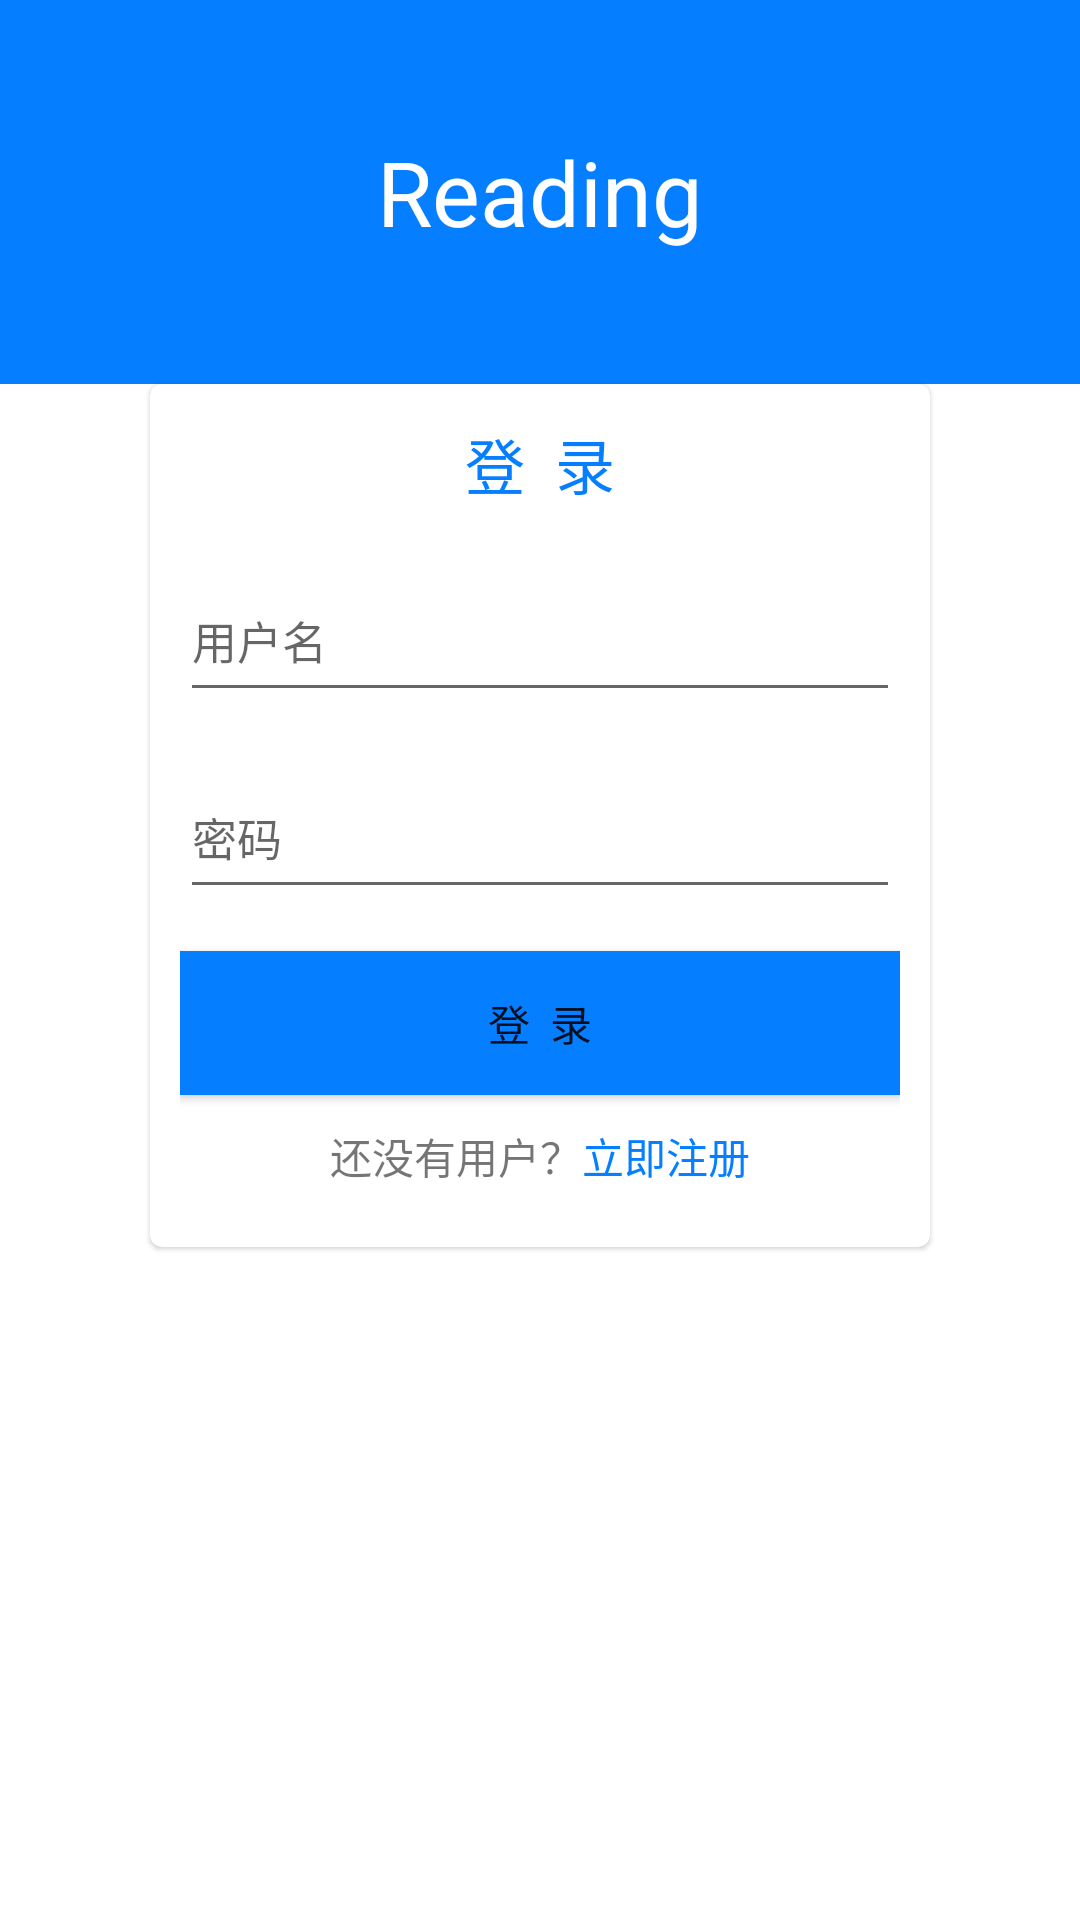

Here is an Android app screen rendered from its layout file. Give the layout XML and the strings, colors and styles it references.
<!-- AndroidManifest.xml: application theme AppTheme -->
<!-- res/layout/activity_login.xml -->
<?xml version="1.0" encoding="utf-8"?>
<LinearLayout
    xmlns:android="http://schemas.android.com/apk/res/android"
    xmlns:tools="http://schemas.android.com/tools"
    android:layout_width="match_parent"
    android:layout_height="match_parent"
    android:orientation="vertical"
    android:weightSum="1">

    <TextView
        android:layout_width="match_parent"
        android:layout_height="0dp"
        android:layout_weight="0.2"
        android:layout_gravity="center"
        android:gravity="center"
        android:text="Reading"
        android:textColor="#FFFFFF"
        android:textSize="30sp"
        android:background="@color/theme_color_primary"
        />

    <com.google.android.material.circularreveal.cardview.CircularRevealCardView
        android:layout_width="match_parent"
        android:layout_height="0dp"
        android:layout_weight="0.45"
        android:layout_marginLeft="50dp"
        android:layout_marginRight="50dp"
        android:layout_gravity="center_vertical">

        <LinearLayout
            android:layout_width="match_parent"
            android:layout_height="match_parent"
            android:orientation="vertical"
            android:gravity="center_horizontal"
            android:layout_margin="@dimen/dp_10">

            <TextView
                android:layout_width="match_parent"
                android:layout_height="0dp"
                android:layout_weight="1"
                android:text="登  录"
                android:gravity="center"
                android:layout_gravity="center_horizontal"
                android:textSize="@dimen/sp_20"
                android:textColor="@color/theme_color_primary"/>

            <LinearLayout
                android:orientation="horizontal"
                android:layout_width="match_parent"
                android:layout_height="0dp"
                android:layout_weight="1.5"
                android:layout_marginTop="15dp">

                <ImageView
                    android:layout_width="wrap_content"
                    android:layout_height="match_parent"
                    android:layout_gravity="center_vertical"
                    android:foregroundGravity="center"
                    android:src="@mipmap/icon_person"
                    />

                <EditText
                    android:id="@+id/user"
                    android:layout_width="0dp"
                    android:layout_height="match_parent"
                    android:layout_weight="1"
                    android:layout_gravity="center_vertical"
                    android:text=""
                    android:singleLine="true"
                    android:hint="用户名"
                    android:textSize="@dimen/sp_15"
                    />
            </LinearLayout>

            <LinearLayout
                android:orientation="horizontal"
                android:layout_width="match_parent"
                android:layout_height="0dp"
                android:layout_weight="1.5"
                android:layout_marginTop="15dp">

                <ImageView
                    android:layout_width="wrap_content"
                    android:layout_height="match_parent"
                    android:layout_gravity="center_vertical"
                    android:foregroundGravity="center"
                    android:src="@mipmap/icon_pwd"
                    />

                <EditText
                    android:id="@+id/password"
                    android:layout_width="0dp"
                    android:layout_height="match_parent"
                    android:layout_weight="1"
                    android:layout_gravity="center_vertical"
                    android:inputType="textPassword"
                    android:text=""
                    android:singleLine="true"
                    android:hint="密码"
                    android:textSize="@dimen/sp_15"
                    />
            </LinearLayout>

            <Button
                android:id="@+id/login_button"
                android:layout_width="match_parent"
                android:layout_height="wrap_content"
                android:layout_gravity="center"
                android:background="@color/theme_color_primary"
                android:text="登  录"
                android:layout_marginTop="@dimen/dp_14"/>

            <LinearLayout
                android:orientation="horizontal"
                android:layout_width="match_parent"
                android:layout_height="wrap_content"
                android:layout_marginTop="@dimen/dp_10"
                android:gravity="center"
                android:layout_marginBottom="@dimen/dp_10">

                <TextView
                    android:layout_width="wrap_content"
                    android:layout_height="match_parent"
                    android:text="还没有用户？"
                    android:layout_gravity="center"
                    android:gravity="right"
                    />

                <TextView
                    android:id="@+id/register"
                    android:layout_width="wrap_content"
                    android:layout_height="match_parent"
                    android:text="立即注册"
                    android:textColor="@color/theme_color_primary"
                    android:layout_gravity="center"
                    android:gravity="left"
                    />
            </LinearLayout>

        </LinearLayout>

    </com.google.android.material.circularreveal.cardview.CircularRevealCardView>

</LinearLayout>
<!-- resources referenced by this layout -->
<resources>
  <color name="theme_color_primary">#057FFF</color>
  <dimen name="dp_10">10dp</dimen>
  <dimen name="dp_14">14dp</dimen>
  <dimen name="sp_15">15sp</dimen>
  <dimen name="sp_20">20sp</dimen>
</resources>
